Run: headless pygame with SDL's dummy video driver; simulated clock (each Clock.tick advances the game by its frame time, no real sleeping); random seed 0; keys injected as events and as key.get_pressed() state; mouse plan: one left click at the window centre at the start of phase 2, then a move to the lower-right quarter at the start of phase 3.
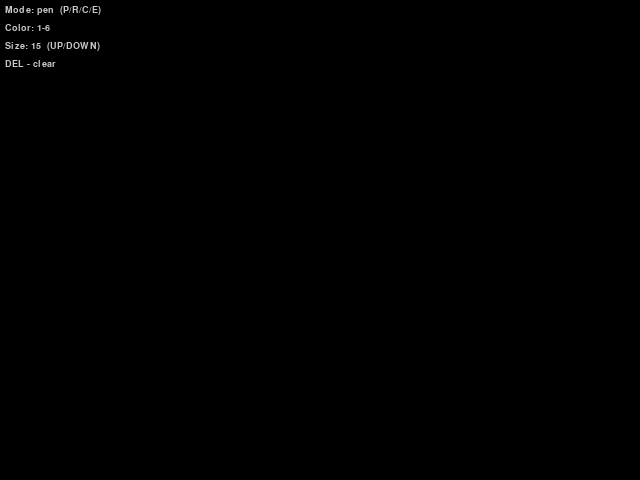
Frame 1 of 4 · flips 1–60 · no input
Frame 2 of 4 · flips 61–180 · clicked the window centre · tapped SPACE, RETURN · held RIGHT (→), D · screen unchanged from frame 1, image omitted
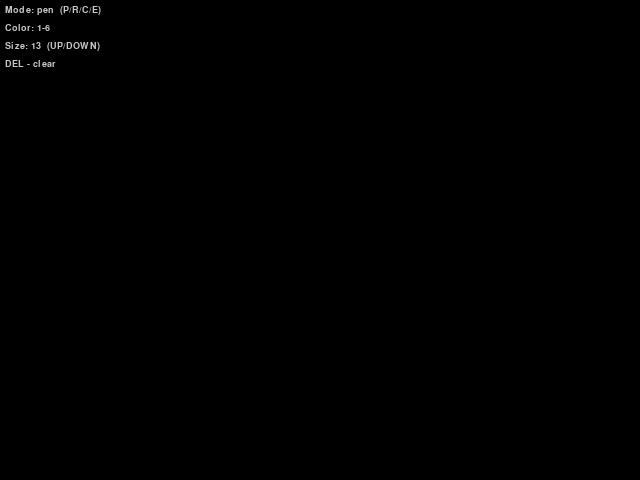
Frame 3 of 4 · flips 181–300 · moved the mouse to the lower-right quarter · held DOWN (↓), S
Frame 4 of 4 · flips 301–420 · held LEFT (←), A, UP (↑), W · screen same as frame 1, image omitted

The pygame program that drew these frames:

import pygame

def main():
    pygame.init()
    screen = pygame.display.set_mode((640, 480))
    pygame.display.set_caption('Paint')
    clock = pygame.time.Clock()

    radius = 15
    mode = 'pen'        # pen / rect / circle / eraser
    color = (100, 100, 255)
    points = []


    shape_start = None

    
    canvas = pygame.Surface((640, 480))
    canvas.fill((0, 0, 0))

    font = pygame.font.SysFont('Arial', 14)

    while True:
        pressed = pygame.key.get_pressed()
        alt_held = pressed[pygame.K_LALT] or pressed[pygame.K_RALT]
        ctrl_held = pressed[pygame.K_LCTRL] or pressed[pygame.K_RCTRL]

        for event in pygame.event.get():
            if event.type == pygame.QUIT:
                pygame.quit()
                quit()

            if event.type == pygame.KEYDOWN:
                if event.key == pygame.K_w and ctrl_held:
                    return
                if event.key == pygame.K_F4 and alt_held:
                    return
                if event.key == pygame.K_ESCAPE:
                    return

                #Instruments
                if event.key == pygame.K_p: mode = 'pen'
                if event.key == pygame.K_r: mode = 'rect'
                if event.key == pygame.K_c: mode = 'circle'
                if event.key == pygame.K_e: mode = 'eraser'

                #Colors
                if event.key == pygame.K_1: color = (255, 255, 255)  #white
                if event.key == pygame.K_2: color = (255, 0,   0  )  #red
                if event.key == pygame.K_3: color = (0,   255, 0  )  #green
                if event.key == pygame.K_4: color = (100, 100, 255)  #blue
                if event.key == pygame.K_5: color = (255, 255, 0  )  #yellow
                if event.key == pygame.K_6: color = (255, 165, 0  )  #orange

                #Size
                if event.key == pygame.K_UP:   radius = min(60, radius + 2)
                if event.key == pygame.K_DOWN: radius = max(1,  radius - 2)

                #Deleting
                if event.key == pygame.K_DELETE:
                    canvas.fill((0, 0, 0))

            #Remembering start pos.
            if event.type == pygame.MOUSEBUTTONDOWN and event.button == 1:
                shape_start = event.pos
                points = [event.pos]

            #Mouse unbuttoning 
            if event.type == pygame.MOUSEBUTTONUP and event.button == 1:
                if shape_start:
                    ex, ey = event.pos
                    sx, sy = shape_start

                    if mode == 'rect':
                        x = min(sx, ex)
                        y = min(sy, ey)
                        w = abs(ex - sx)
                        h = abs(ey - sy)
                        pygame.draw.rect(canvas, color, (x, y, w, h), 3)

                    elif mode == 'circle':
                        cx = (sx + ex) // 2
                        cy = (sy + ey) // 2
                        r  = max(abs(ex - sx), abs(ey - sy)) // 2
                        pygame.draw.circle(canvas, color, (cx, cy), r, 3)

                shape_start = None
                points = []

            #Mouse motion
            if event.type == pygame.MOUSEMOTION:
                if event.buttons[0]:  #LMB
                    points.append(event.pos)

                    if mode == 'pen' and len(points) >= 2:
                        drawLineBetween(canvas, points[-2], points[-1], radius, color)

                    elif mode == 'eraser':
                        pygame.draw.circle(canvas, (0, 0, 0), event.pos, radius * 2)

      
        screen.blit(canvas, (0, 0))

        hints = [
            f'Mode: {mode}  (P/R/C/E)',
            f'Color: 1-6',
            f'Size: {radius}  (UP/DOWN)',
            'DEL - clear',
        ]
        for i, text in enumerate(hints):
            surf = font.render(text, True, (200, 200, 200))
            screen.blit(surf, (5, 5 + i * 18))

        pygame.display.flip()
        clock.tick(60)

#Function from NerdParadise
def drawLineBetween(screen, start, end, width, color):
    
    dx = start[0] - end[0]
    dy = start[1] - end[1]
    iterations = max(abs(dx), abs(dy))

    for i in range(max(iterations, 1)):
        progress = 1.0 * i / max(iterations, 1)
        aprogress = 1 - progress
        x = int(aprogress * start[0] + progress * end[0])
        y = int(aprogress * start[1] + progress * end[1])
        pygame.draw.circle(screen, color, (x, y), width)


main()
